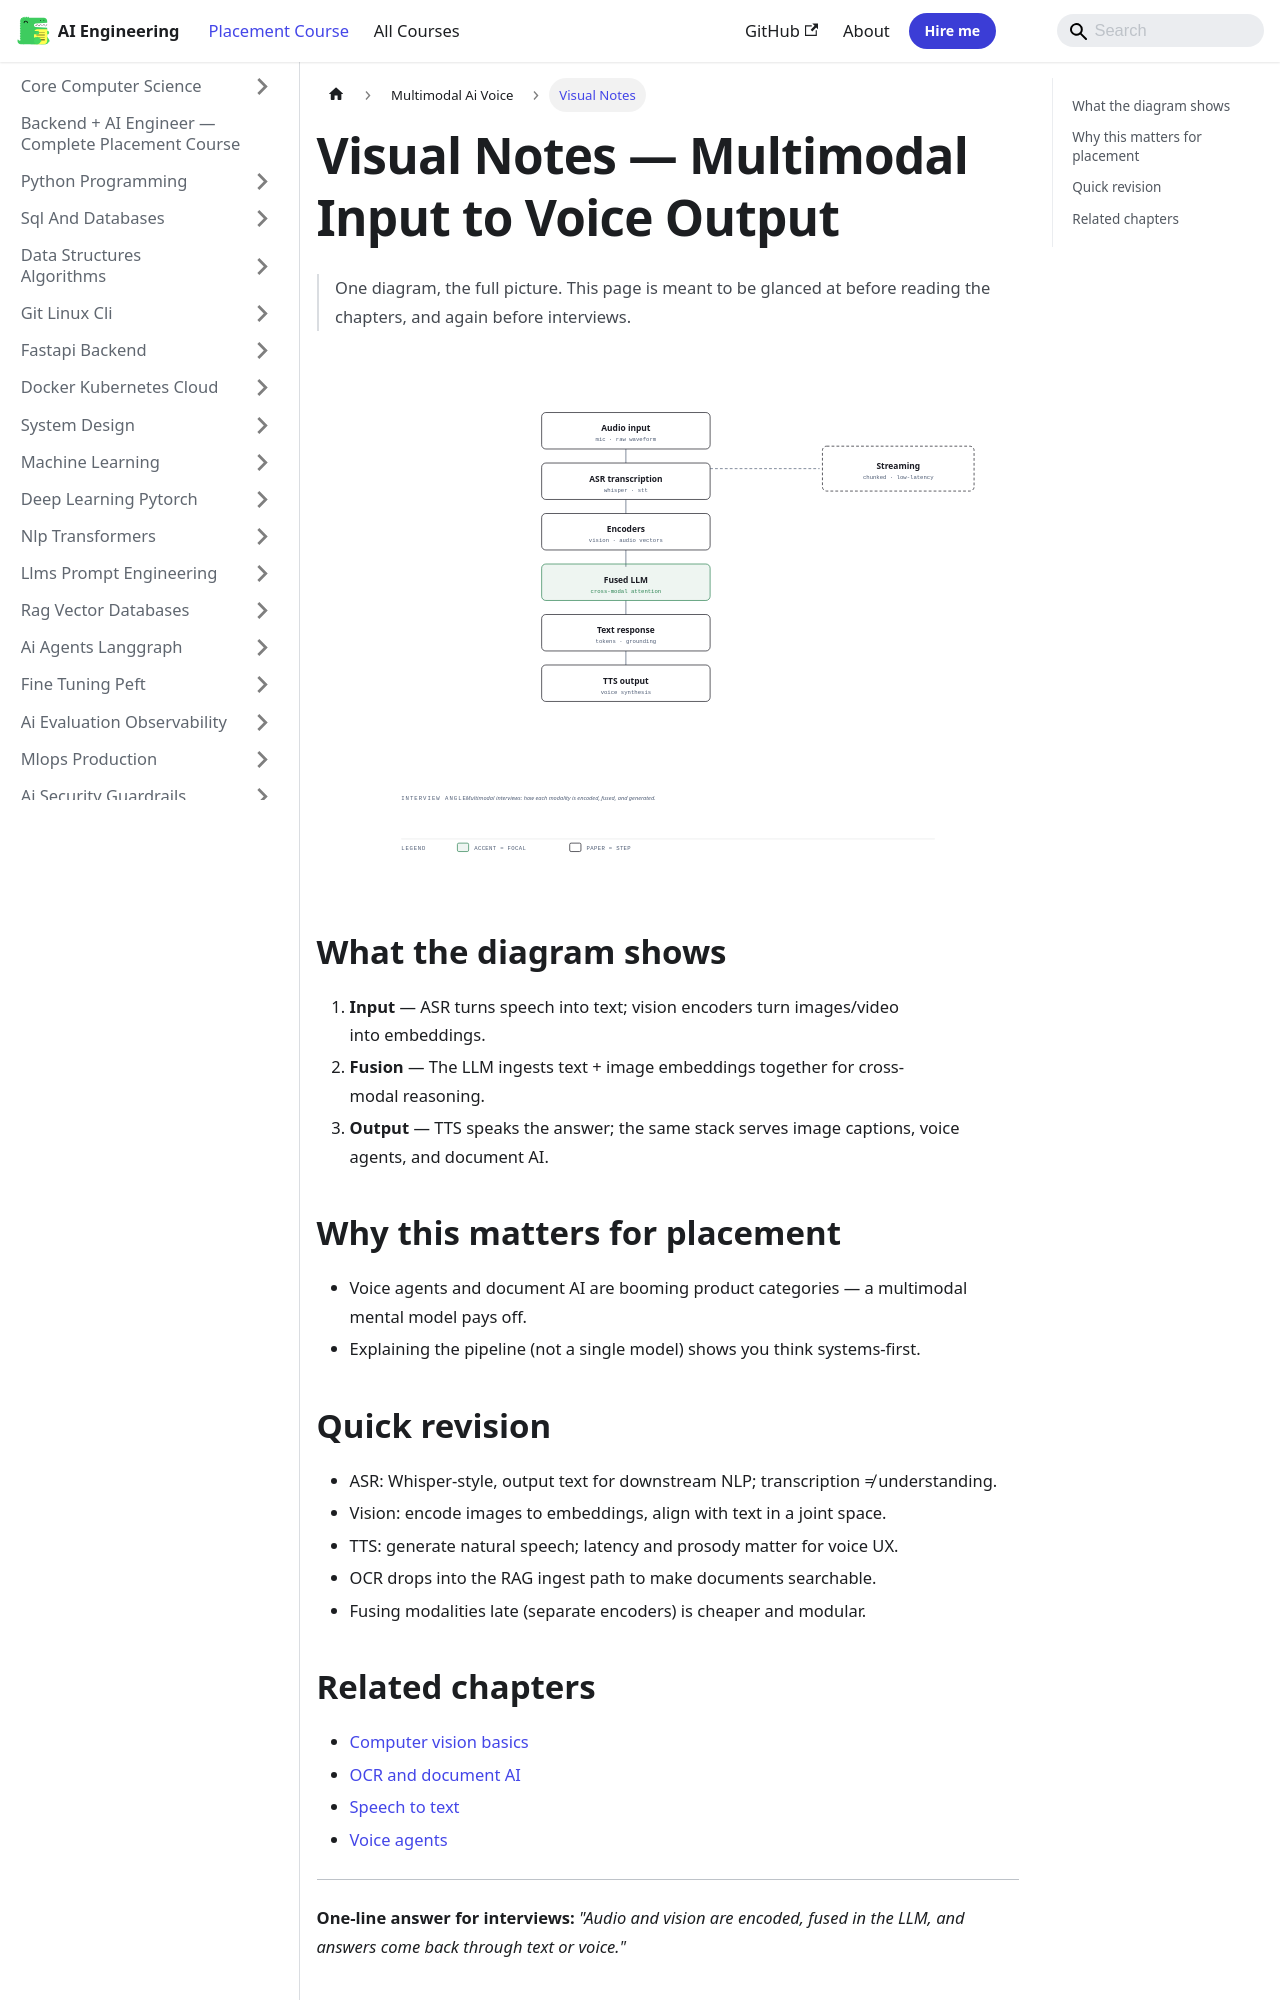

repository: Raushan666java/ai-engineering-journey · page: ai-engineering-placement/18-multimodal-ai-voice/visual-notes/index.html · generator: mkdocs

---
description: "One-line answer for interviews: 'Audio and vision are encoded, fused in the LLM, and answers come back through text or voice.'"
---

# Visual Notes — Multimodal Input to Voice Output

> One diagram, the full picture. This page is meant to be glanced at before reading the chapters, and again before interviews.

![Multimodal Input to Voice Output](/img/visual/18-multimodal-ai-voice.svg)

## What the diagram shows

1. **Input** — ASR turns speech into text; vision encoders turn images/video into embeddings.
1. **Fusion** — The LLM ingests text + image embeddings together for cross-modal reasoning.
1. **Output** — TTS speaks the answer; the same stack serves image captions, voice agents, and document AI.

## Why this matters for placement

- Voice agents and document AI are booming product categories — a multimodal mental model pays off.
- Explaining the pipeline (not a single model) shows you think systems-first.

## Quick revision

- ASR: Whisper-style, output text for downstream NLP; transcription ≠ understanding.
- Vision: encode images to embeddings, align with text in a joint space.
- TTS: generate natural speech; latency and prosody matter for voice UX.
- OCR drops into the RAG ingest path to make documents searchable.
- Fusing modalities late (separate encoders) is cheaper and modular.
